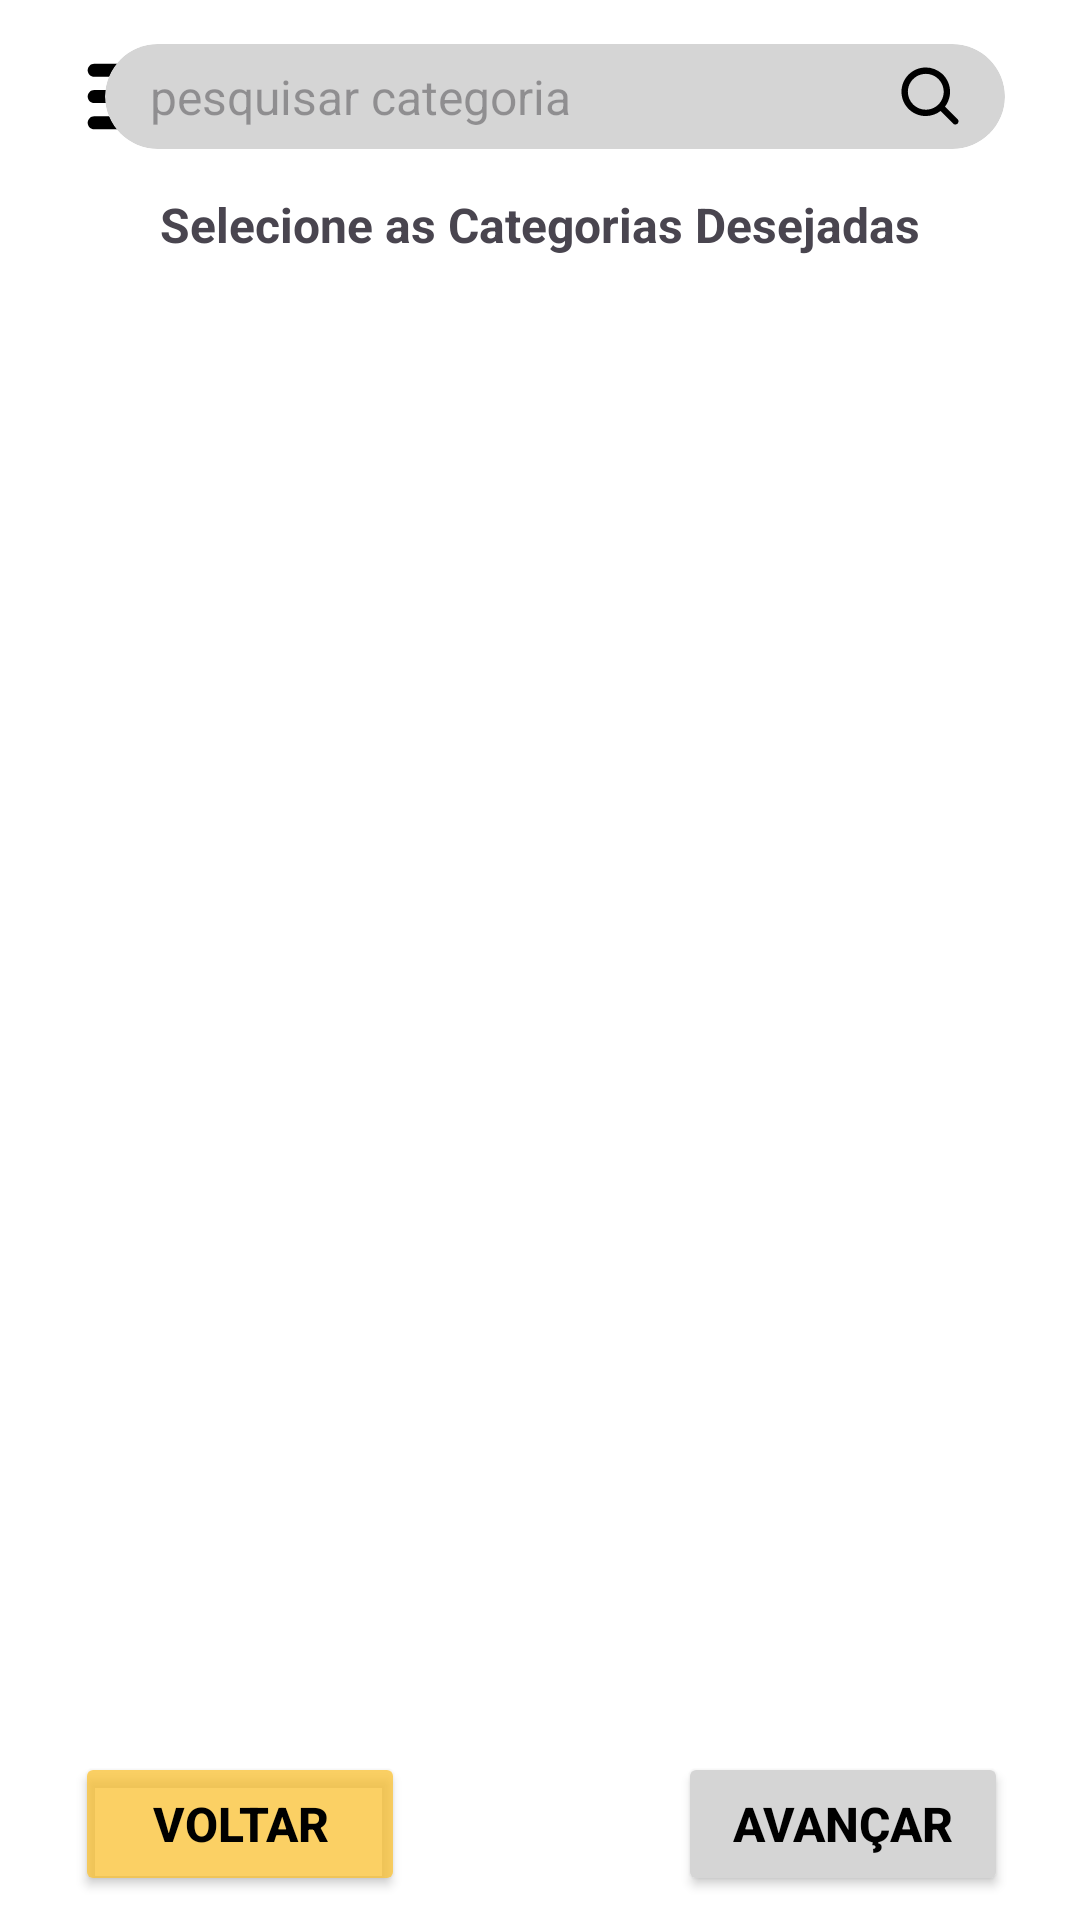

Produce the Android XML layout that renders to this screen, including the resource entries it uses.
<!-- AndroidManifest.xml: application theme Theme.InstaCook -->
<!-- res/layout/fragment_category.xml -->
<?xml version="1.0" encoding="utf-8"?>

<androidx.constraintlayout.widget.ConstraintLayout xmlns:android="http://schemas.android.com/apk/res/android"
    xmlns:app="http://schemas.android.com/apk/res-auto"
    xmlns:tools="http://schemas.android.com/tools"
    android:layout_width="match_parent"
    android:layout_height="match_parent"
    android:background="@color/white">

    <androidx.constraintlayout.widget.Guideline
        android:id="@+id/guideline12"
        android:layout_width="wrap_content"
        android:layout_height="wrap_content"
        android:orientation="horizontal"
        app:layout_constraintGuide_percent="0.1" />

    <androidx.constraintlayout.widget.Guideline
        android:id="@+id/guideline13"
        android:layout_width="wrap_content"
        android:layout_height="wrap_content"
        android:orientation="horizontal"
        app:layout_constraintGuide_percent="0.15" />

    <androidx.constraintlayout.widget.Guideline
        android:id="@+id/guideline14"
        android:layout_width="wrap_content"
        android:layout_height="wrap_content"
        android:orientation="horizontal"
        app:layout_constraintGuide_percent="0.9" />


    <ImageView
        android:id="@+id/btn_menu_category"
        android:layout_width="40dp"
        android:layout_height="35dp"
        android:layout_marginStart="20dp"
        app:layout_constraintBottom_toTopOf="@+id/guideline12"
        app:layout_constraintStart_toStartOf="parent"
        app:layout_constraintTop_toTopOf="parent"
        app:srcCompat="@drawable/ic_menu" />

    <LinearLayout
        android:layout_width="wrap_content"
        android:layout_height="35dp"
        android:layout_marginEnd="25dp"
        android:gravity="center_vertical"
        android:orientation="horizontal"
        app:layout_constraintBottom_toTopOf="@+id/guideline12"
        app:layout_constraintEnd_toEndOf="parent"
        app:layout_constraintTop_toTopOf="parent">

        <androidx.cardview.widget.CardView
            android:layout_width="300dp"
            android:layout_height="match_parent"
            android:backgroundTint="#D5D5D5"
            app:cardCornerRadius="30dp"
            app:cardElevation="0dp">

            <LinearLayout
                android:layout_width="match_parent"
                android:layout_height="match_parent"
                android:gravity="center_vertical"
                android:orientation="horizontal">

                <EditText
                    android:id="@+id/et_ingredientes"
                    android:layout_width="0dp"
                    android:layout_height="wrap_content"
                    android:layout_marginStart="15dp"
                    android:layout_marginEnd="10dp"
                    android:layout_weight="1"
                    android:background="@null"
                    android:hint="pesquisar categoria"
                    android:textSize="16sp" />

                <ImageView
                    android:id="@+id/ic_busca_category"
                    android:layout_width="20dp"
                    android:layout_height="20dp"
                    android:layout_marginEnd="15dp"
                    app:srcCompat="@drawable/ic_search" />

            </LinearLayout>
        </androidx.cardview.widget.CardView>

    </LinearLayout>

    <TextView
        android:id="@+id/textView2"
        android:layout_width="wrap_content"
        android:layout_height="wrap_content"
        android:text="Selecione as Categorias Desejadas"
        android:textSize="16sp"
        android:textStyle="bold"
        app:layout_constraintEnd_toEndOf="parent"
        app:layout_constraintStart_toStartOf="parent"
        app:layout_constraintTop_toTopOf="@+id/guideline12" />

    <androidx.recyclerview.widget.RecyclerView
        android:id="@+id/recycler_categorias"
        android:layout_width="0dp"
        android:layout_height="0dp"
        android:layout_marginStart="25dp"
        app:layout_constraintBottom_toTopOf="@+id/guideline14"
        app:layout_constraintEnd_toEndOf="parent"
        app:layout_constraintStart_toStartOf="parent"
        app:layout_constraintTop_toTopOf="@+id/guideline13" />

    <Button
        android:id="@+id/btn_back_category"
        android:layout_width="110dp"
        android:layout_height="wrap_content"
        android:layout_marginStart="25dp"
        android:backgroundTint="@color/yellow_75"
        android:onClick="categoria"
        android:text="Voltar"
        android:textColor="#000000"
        android:textSize="16sp"
        android:textStyle="bold"
        app:cornerRadius="10dp"
        app:layout_constraintBottom_toBottomOf="parent"
        app:layout_constraintStart_toStartOf="parent"
        app:layout_constraintTop_toTopOf="@+id/guideline14"
        app:rippleColor="#D5D5D5" />

    <Button
        android:id="@+id/btn_next_category"
        android:layout_width="110dp"
        android:layout_height="wrap_content"
        android:layout_marginEnd="24dp"
        android:backgroundTint="#D5D5D5"
        android:onClick="feed"
        android:text="Avançar"
        android:textColor="#000000"
        android:textSize="16sp"
        android:textStyle="bold"
        app:cornerRadius="10dp"
        app:layout_constraintBottom_toBottomOf="parent"
        app:layout_constraintEnd_toEndOf="parent"
        app:layout_constraintTop_toTopOf="@+id/guideline14"
        app:rippleColor="@color/yellow_75" />

</androidx.constraintlayout.widget.ConstraintLayout>
<!-- resources referenced by this layout -->
<resources>
  <color name="white">#FFFFFFFF</color>
  <color name="yellow_75">#BFFAC130</color>
  <!-- drawable ic_menu (drawable) -->
  <vector xmlns:android="http://schemas.android.com/apk/res/android"
      android:width="32dp"
      android:height="32dp"
      android:viewportWidth="32"
      android:viewportHeight="32">
    <path
        android:fillColor="#FF000000"
        android:pathData="M26,16c0,1.104 -0.896,2 -2,2H8c-1.104,0 -2,-0.896 -2,-2s0.896,-2 2,-2h16C25.104,14 26,14.896 26,16z"/>
    <path
        android:fillColor="#FF000000"
        android:pathData="M26,8c0,1.104 -0.896,2 -2,2H8c-1.104,0 -2,-0.896 -2,-2s0.896,-2 2,-2h16C25.104,6 26,6.896 26,8z"/>
    <path
        android:fillColor="#FF000000"
        android:pathData="M26,24c0,1.104 -0.896,2 -2,2H8c-1.104,0 -2,-0.896 -2,-2s0.896,-2 2,-2h16C25.104,22 26,22.896 26,24z"/>
  </vector>
  <!-- drawable ic_search (drawable) -->
  <vector xmlns:android="http://schemas.android.com/apk/res/android"
      android:width="16dp"
      android:height="16dp"
      android:viewportWidth="16"
      android:viewportHeight="16">
    <path
        android:pathData="M15.347,14.153L12.008,10.813C13.009,9.508 13.476,7.871 13.315,6.235C13.154,4.598 12.377,3.084 11.14,2C9.904,0.915 8.301,0.342 6.657,0.396C5.014,0.449 3.452,1.126 2.289,2.289C1.126,3.452 0.449,5.014 0.396,6.657C0.342,8.301 0.915,9.904 2,11.14C3.084,12.377 4.598,13.154 6.235,13.315C7.871,13.476 9.508,13.009 10.813,12.008L14.155,15.351C14.233,15.429 14.326,15.491 14.429,15.534C14.531,15.576 14.641,15.598 14.752,15.598C14.863,15.598 14.973,15.576 15.076,15.534C15.178,15.491 15.271,15.429 15.35,15.351C15.428,15.272 15.491,15.179 15.533,15.076C15.575,14.974 15.597,14.864 15.597,14.753C15.597,14.642 15.575,14.532 15.533,14.429C15.491,14.327 15.428,14.234 15.35,14.155L15.347,14.153ZM2.094,6.875C2.094,5.929 2.374,5.005 2.9,4.219C3.425,3.432 4.172,2.82 5.045,2.458C5.919,2.096 6.88,2.001 7.808,2.186C8.735,2.37 9.587,2.825 10.256,3.494C10.925,4.163 11.38,5.015 11.564,5.942C11.749,6.87 11.654,7.831 11.292,8.705C10.93,9.578 10.318,10.325 9.531,10.851C8.745,11.376 7.821,11.656 6.875,11.656C5.607,11.655 4.392,11.151 3.496,10.254C2.599,9.358 2.095,8.143 2.094,6.875Z"
        android:fillColor="#000000"/>
  </vector>
  <style name="Theme.InstaCook" parent="Base.Theme.InstaCook" />
  <style name="Base.Theme.InstaCook" parent="Theme.Material3.DayNight.NoActionBar">
          
      </style>
</resources>
